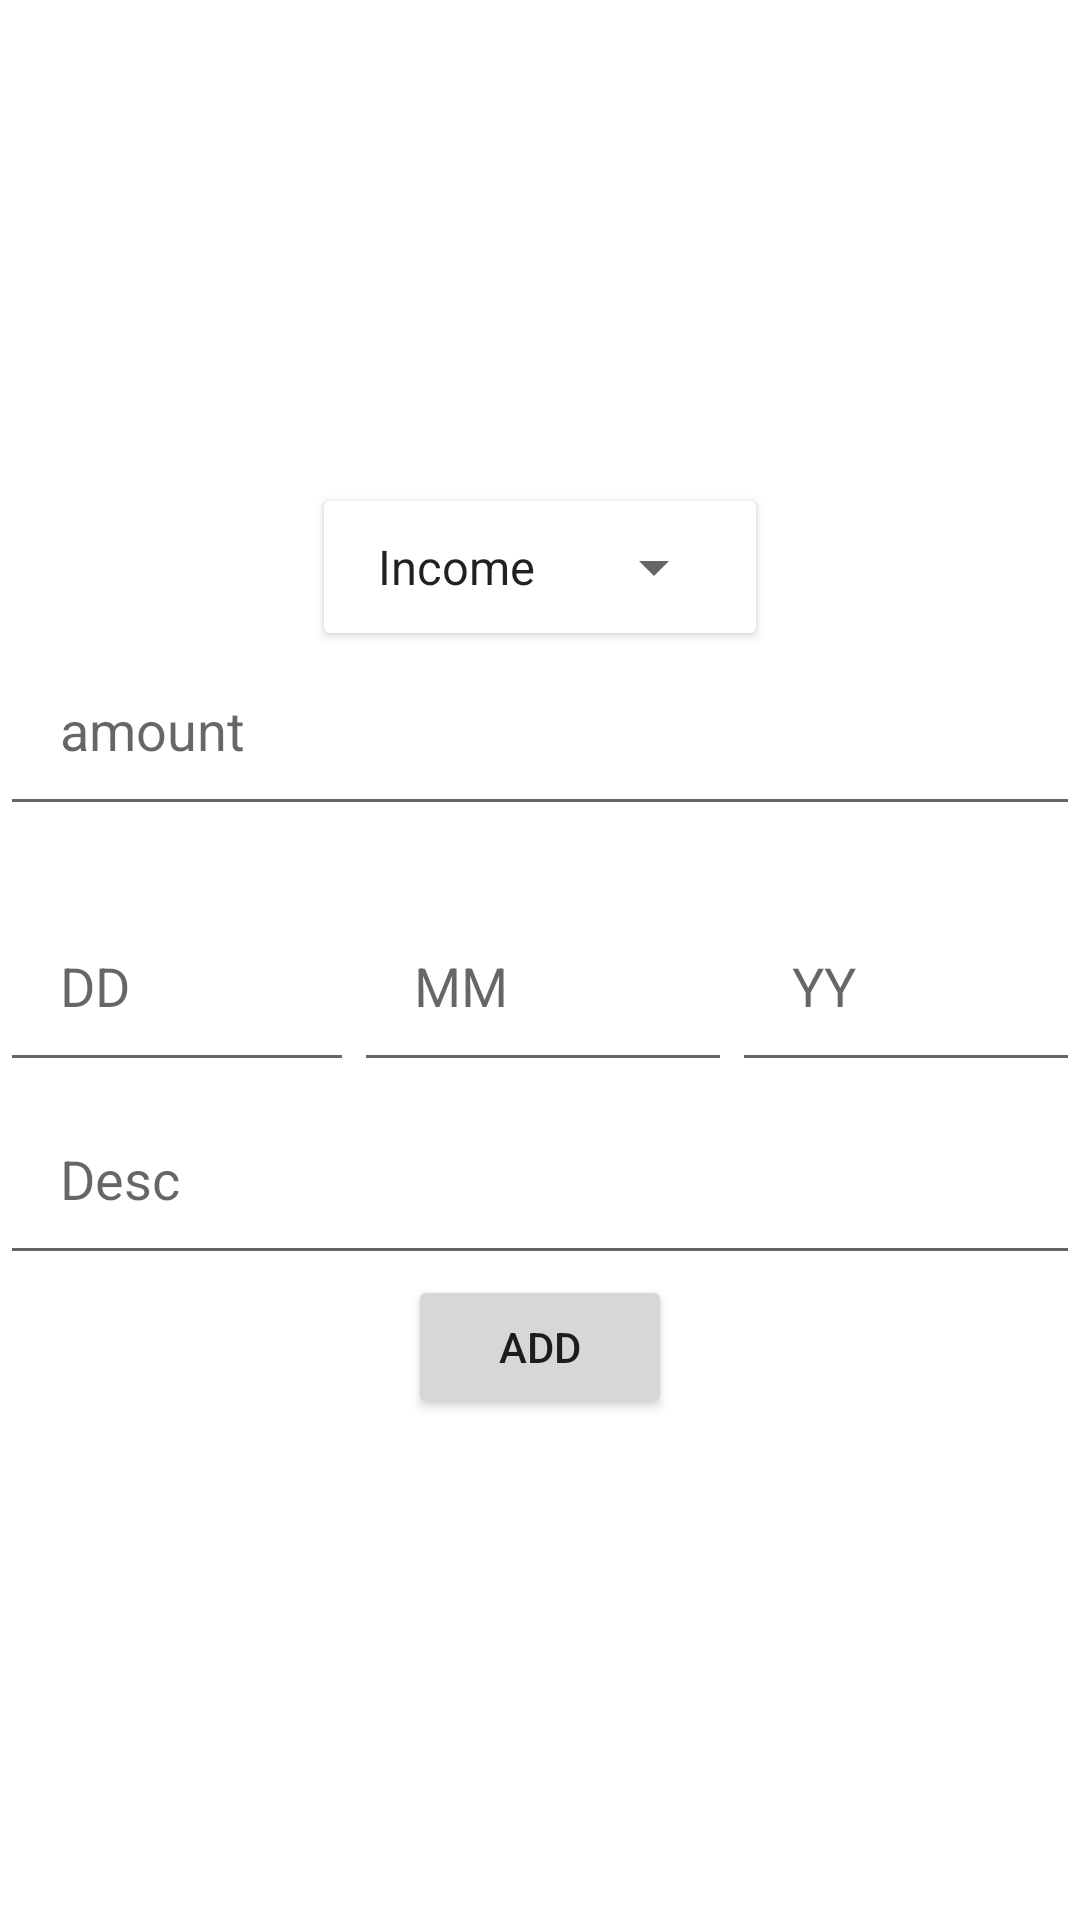

Here is an Android app screen rendered from its layout file. Give the layout XML and the strings, colors and styles it references.
<!-- AndroidManifest.xml: application theme Theme.ManageYourMoney -->
<!-- res/layout/activity_add.xml -->
<?xml version="1.0" encoding="utf-8"?>
<LinearLayout xmlns:android="http://schemas.android.com/apk/res/android"
    xmlns:app="http://schemas.android.com/apk/res-auto"
    xmlns:tools="http://schemas.android.com/tools"
    android:layout_width="match_parent"
    android:orientation="vertical"
    android:layout_height="match_parent"
    android:gravity="center"
    tools:context=".ui.activity.AddActivity">
    <androidx.cardview.widget.CardView
        android:layout_width="wrap_content"
        android:background="@color/black"

        android:layout_height="wrap_content">
        <Spinner
            android:id="@+id/spinner"
            android:layout_width="wrap_content"
            android:layout_height="wrap_content"
            android:entries="@array/arr"
            android:layout_margin="10dp"
            />
    </androidx.cardview.widget.CardView>
<EditText
    android:padding="20dp"
    android:layout_width="match_parent"
    android:hint="amount"
    android:id="@+id/etAmount"
    android:layout_height="wrap_content">

</EditText>
    <LinearLayout
        android:layout_width="match_parent"
        android:orientation="horizontal"
        android:weightSum="3"
        android:layout_height="wrap_content">
        <EditText
            android:layout_weight="1"
            android:padding="20dp"
            android:layout_width="wrap_content"
            android:hint="              DD"
            android:id="@+id/etDD"
            android:layout_height="wrap_content">

        </EditText>
        <EditText
            android:layout_weight="1"
            android:padding="20dp"
            android:layout_width="wrap_content"
            android:hint="              MM"
            android:id="@+id/etMM"
            android:layout_height="wrap_content">

        </EditText>
        <EditText
            android:layout_weight="1"
            android:padding="20dp"
            android:layout_width="wrap_content"
            android:hint="              YY"
            android:id="@+id/etYY"
            android:layout_height="wrap_content">

        </EditText>
    </LinearLayout>
    <EditText
        android:padding="20dp"
        android:layout_width="match_parent"
        android:hint="Desc"
        android:id="@+id/etDesc"
        android:layout_height="wrap_content">

    </EditText>
    <Button
        android:text="Add"
        android:layout_width="wrap_content"
        android:id="@+id/btnAdd"
        android:layout_height="wrap_content">

    </Button>

</LinearLayout>
<!-- resources referenced by this layout -->
<resources>
  <string-array name="arr">
          <item>Income</item>
          <item>Expense</item>
      </string-array>
  <style name="Theme.ManageYourMoney" parent="Theme.MaterialComponents.DayNight.DarkActionBar">
          
          <item name="colorPrimary">@color/purple_500</item>
          <item name="colorPrimaryVariant">@color/purple_700</item>
          <item name="colorOnPrimary">@color/white</item>
          
          <item name="colorSecondary">@color/teal_200</item>
          <item name="colorSecondaryVariant">@color/teal_700</item>
          <item name="colorOnSecondary">@color/black</item>
          
          <item name="android:statusBarColor" tools:targetApi="l">?attr/colorPrimaryVariant</item>
          
      </style>
  <!-- not gathered from this repository: default colours our renderer supplied (Android Studio template values) -->
  <color name="purple_500">#FF6200EE</color>
  <color name="purple_700">#FF3700B3</color>
  <color name="teal_200">#FF03DAC5</color>
  <color name="teal_700">#FF018786</color>
  <color name="black">#FF000000</color>
  <color name="white">#FFFFFFFF</color>
</resources>
